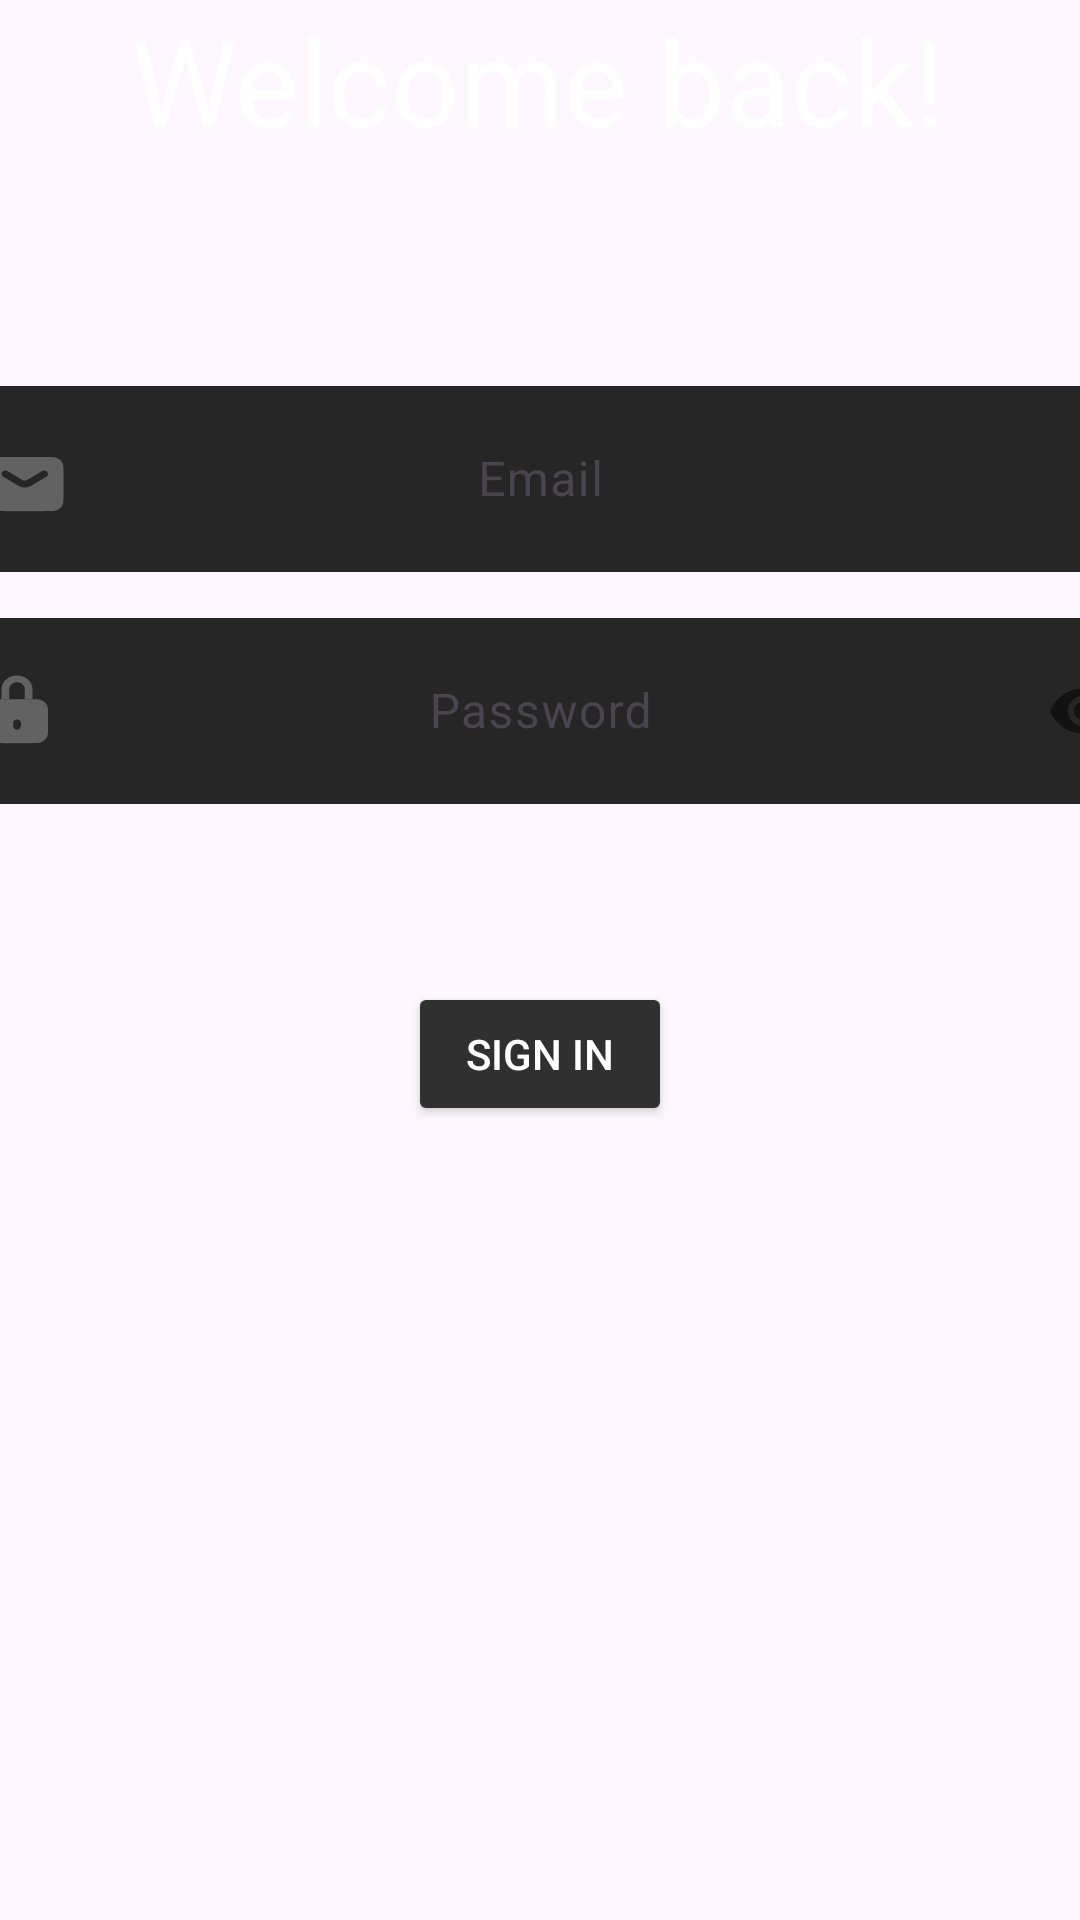

The Android layout XML behind this screen, and the referenced resources:
<!-- AndroidManifest.xml: application theme Theme.ChitChat -->
<!-- res/layout/fragment_sign_in.xml -->
<?xml version="1.0" encoding="utf-8"?>
<FrameLayout xmlns:android="http://schemas.android.com/apk/res/android"
    xmlns:app="http://schemas.android.com/apk/res-auto"
    xmlns:tools="http://schemas.android.com/tools"
    android:id="@+id/btn_sign_up"
    android:layout_width="match_parent"
    android:layout_height="match_parent"

    tools:context=".View.SignInFragment">

    <androidx.constraintlayout.widget.ConstraintLayout
        android:layout_width="match_parent"
        android:layout_height="match_parent">


        <TextView
            android:id="@+id/tv_createaccount"
            android:layout_width="wrap_content"
            android:layout_height="wrap_content"
            android:text="@string/welcome_back"
            android:textColor="@color/white"
            android:textSize="40sp"
            app:layout_constraintBottom_toTopOf="@+id/email_signin_design"
            app:layout_constraintEnd_toEndOf="parent"
            app:layout_constraintHorizontal_bias="0.496"
            app:layout_constraintStart_toStartOf="parent"
            app:layout_constraintTop_toTopOf="parent" />

        <com.google.android.material.textfield.TextInputLayout
            android:id="@+id/pass_word_design"
            android:layout_width="409dp"
            android:layout_height="wrap_content"
            android:layout_marginTop="10dp"
            app:layout_constraintEnd_toEndOf="parent"
            app:layout_constraintStart_toStartOf="parent"
            app:layout_constraintTop_toBottomOf="@+id/email_signin_design"
            app:passwordToggleEnabled="true">

            <com.google.android.material.textfield.TextInputEditText
                android:id="@+id/et_password_signin"
                android:layout_width="match_parent"
                android:layout_height="62dp"
                android:background="@drawable/custom_password_input"
                android:gravity="center"
                android:hint="@string/password"
                android:inputType="textPassword"
                android:textColor="@color/white"

                />

        </com.google.android.material.textfield.TextInputLayout>

        <com.google.android.material.textfield.TextInputLayout
            android:id="@+id/email_signin_design"
            android:layout_width="409dp"
            android:layout_height="wrap_content"
            android:layout_marginTop="70dp"
            app:layout_constraintEnd_toEndOf="parent"
            app:layout_constraintStart_toStartOf="parent"
            app:layout_constraintTop_toBottomOf="@+id/tv_createaccount">

            <com.google.android.material.textfield.TextInputEditText
                android:id="@+id/et_email_signin"
                android:layout_width="match_parent"
                android:layout_height="62dp"
                android:background="@drawable/custom_email_input"
                android:gravity="center"
                android:hint="@string/email"
                android:inputType="textEmailAddress"
                android:textColor="@color/white" />

        </com.google.android.material.textfield.TextInputLayout>

        <Button
            android:id="@+id/btn_signin_frag"
            android:layout_width="wrap_content"
            android:layout_height="wrap_content"
            android:layout_marginStart="10dp"
            android:layout_marginTop="10dp"
            android:layout_marginEnd="10dp"
            android:backgroundTint="#313030"
            android:text="@string/sign_in"
            android:textColor="@color/white"
            app:layout_constraintBottom_toBottomOf="parent"
            app:layout_constraintEnd_toEndOf="parent"
            app:layout_constraintStart_toStartOf="parent"
            app:layout_constraintTop_toBottomOf="@+id/pass_word_design"
            app:layout_constraintVertical_bias="0.157" />

    </androidx.constraintlayout.widget.ConstraintLayout>
</FrameLayout>
<!-- resources referenced by this layout -->
<resources>
  <!-- drawable custom_email_input (drawable) -->
  <vector xmlns:android="http://schemas.android.com/apk/res/android"
      android:width="317dp"
      android:height="55dp"
      android:viewportWidth="317"
      android:viewportHeight="55">
      <path
          android:fillColor="#FF262626"
          android:pathData="M0 10c0-5.52 4.48-10 10-10h297c5.52 0 10 4.48 10 10v35c0 5.52-4.48 10-10 10h-297c-5.52 0-10-4.48-10-10z"/>
      <path
          android:fillColor="#FF626262"
          android:fillType="evenOdd"
          android:pathData="M15.33 22.64C15 23.28 15 24.12 15 25.8v6.4c0 1.68 0 2.52 0.33 3.16 0.28 0.57 0.74 1.03 1.3 1.31C17.29 37 18.13 37 19.8 37h10.4c1.68 0 2.52 0 3.16-0.33 0.57-0.28 1.03-0.74 1.31-1.3C35 34.71 35 33.87 35 32.2v-6.4c0-1.68 0-2.52-0.33-3.16-0.28-0.57-0.74-1.03-1.3-1.31C32.71 21 31.87 21 30.2 21H19.8c-1.68 0-2.52 0-3.16 0.33-0.57 0.28-1.03 0.74-1.31 1.3Zm5.24 2.54c-0.46-0.32-1.08-0.2-1.4 0.25-0.3 0.46-0.2 1.08 0.26 1.4l3.87 2.65c1.03 0.7 2.37 0.7 3.4 0l3.87-2.66c0.45-0.3 0.57-0.93 0.25-1.39-0.3-0.45-0.93-0.57-1.39-0.25l-3.86 2.65c-0.35 0.23-0.8 0.23-1.14 0l-3.86-2.65Z"/>
  </vector>
  <!-- drawable custom_password_input (drawable) -->
  <vector xmlns:android="http://schemas.android.com/apk/res/android"
      android:width="317dp"
      android:height="55dp"
      android:viewportWidth="317"
      android:viewportHeight="55">
      <path
          android:fillColor="#FF262626"
          android:pathData="M0 10c0-5.52 4.48-10 10-10h297c5.52 0 10 4.48 10 10v35c0 5.52-4.48 10-10 10h-297c-5.52 0-10-4.48-10-10z"/>
      <path
          android:fillColor="#FF626262"
          android:fillType="evenOdd"
          android:pathData="M19.16 24h7.68c0.53 0 0.98 0 1.36 0.03 0.39 0.03 0.78 0.1 1.16 0.3 0.57 0.28 1.03 0.74 1.31 1.3 0.2 0.39 0.27 0.78 0.3 1.18C31 27.18 31 27.63 31 28.16v4.68c0 0.53 0 0.98-0.03 1.35-0.03 0.4-0.1 0.8-0.3 1.17-0.28 0.57-0.74 1.03-1.3 1.31-0.39 0.2-0.78 0.27-1.18 0.3C27.82 37 27.38 37 26.84 37h-7.68c-0.53 0-0.98 0-1.36-0.03-0.39-0.03-0.78-0.1-1.16-0.3-0.57-0.28-1.03-0.74-1.31-1.3-0.2-0.39-0.27-0.78-0.3-1.17C15 33.81 15 33.37 15 32.84v-4.68c0-0.53 0-0.98 0.03-1.36 0.03-0.39 0.1-0.78 0.3-1.16 0.28-0.57 0.74-1.03 1.3-1.31 0.39-0.2 0.78-0.27 1.18-0.3C18.18 24 18.63 24 19.16 24ZM23 30c-0.55 0-1 0.45-1 1v1c0 0.55 0.45 1 1 1s1-0.45 1-1v-1c0-0.55-0.45-1-1-1Z"/>
      <path
          android:fillColor="#FF626262"
          android:fillType="evenOdd"
          android:pathData="M19 21c0-2.2 1.8-4 4-4s4 1.8 4 4v3h-2v-3c0-1.1-0.9-2-2-2s-2 0.9-2 2v3h-2v-3Z"/>
  </vector>
  <string name="email">Email</string>
  <string name="password">Password</string>
  <string name="sign_in">Sign in</string>
  <string name="welcome_back">Welcome back!</string>
  <style name="Theme.ChitChat" parent="Base.Theme.ChitChat" />
  <style name="Base.Theme.ChitChat" parent="Theme.Material3.DayNight.NoActionBar">
  
          
          
      </style>
  <!-- not gathered from this repository: default colours our renderer supplied (Android Studio template values) -->
  <color name="white">#FFFFFFFF</color>
</resources>
